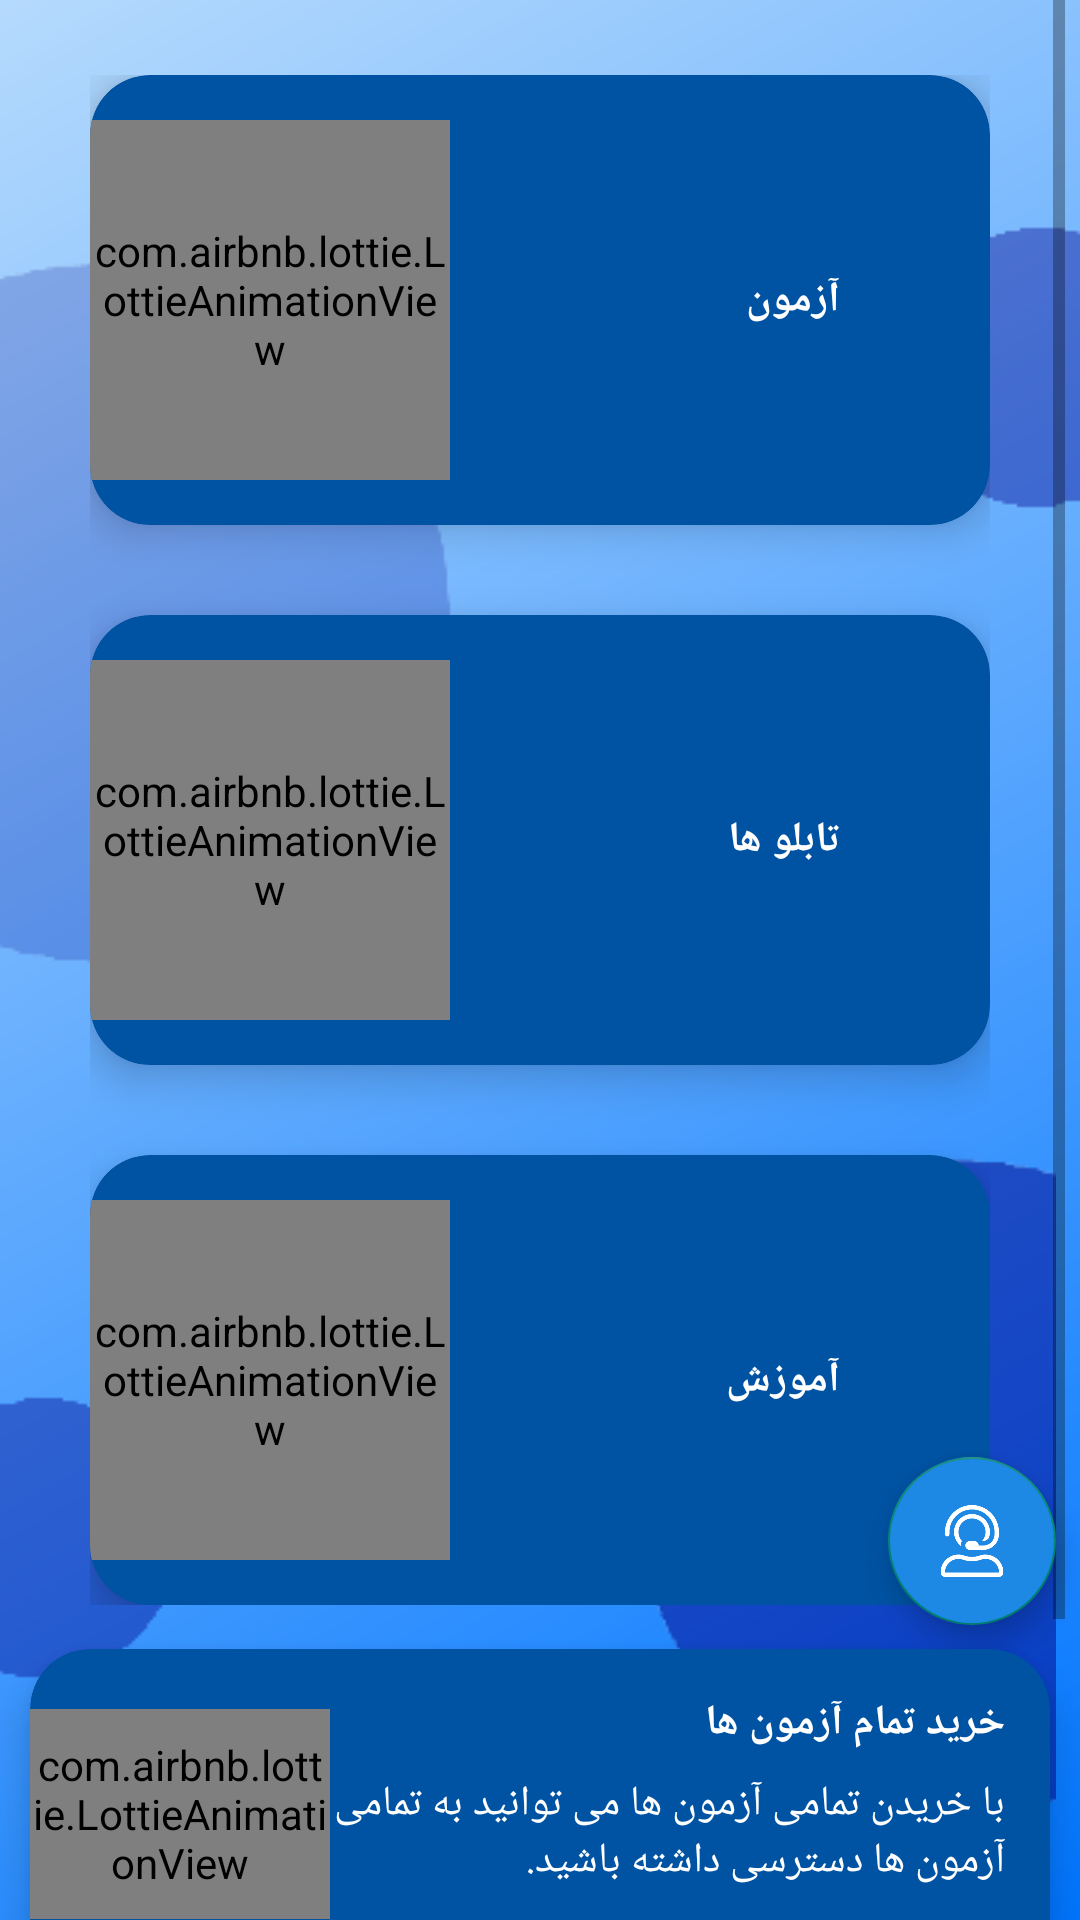

Layout XML and referenced resources for this Android screen:
<!-- AndroidManifest.xml: application theme Theme.AyinName -->
<!-- res/layout/activity_main.xml -->
<?xml version="1.0" encoding="utf-8"?>
<RelativeLayout xmlns:android="http://schemas.android.com/apk/res/android"
    xmlns:app="http://schemas.android.com/apk/res-auto"
    xmlns:tools="http://schemas.android.com/tools"
    android:layout_width="match_parent"
    android:layout_height="match_parent"
    android:background="@drawable/bgmain"
    tools:context=".Activities.MainActivity">

    <ImageView
        android:id="@+id/img1"
        android:layout_width="wrap_content"
        android:layout_height="wrap_content"
        android:layout_marginTop="50dp"
        android:alpha="0.2"
        android:src="@drawable/circ1" />

    <ImageView
        android:id="@+id/img2"
        android:layout_width="wrap_content"
        android:layout_height="wrap_content"
        android:layout_alignParentRight="true"
        android:layout_marginTop="60dp"
        android:alpha="0.4"
        android:rotation="180"
        android:src="@drawable/circ2" />

    <ImageView
        android:id="@+id/img3"
        android:layout_width="wrap_content"
        android:layout_height="wrap_content"
        android:layout_marginTop="450dp"
        android:alpha="0.4"
        android:src="@drawable/circ2" />

    <ImageView
        android:id="@+id/img4"
        android:layout_width="wrap_content"
        android:layout_height="wrap_content"
        android:layout_alignParentRight="true"
        android:layout_marginTop="350dp"
        android:alpha="0.5"
        android:rotation="180"
        android:src="@drawable/circ1" />
    <ScrollView
        android:layout_width="wrap_content"
        android:layout_height="match_parent"
        android:layout_centerHorizontal="true"
        android:layout_above="@id/cardView_buy"
        >
        <RelativeLayout
            android:layout_width="wrap_content"
            android:layout_height="wrap_content"
            android:padding="25dp">

            <androidx.cardview.widget.CardView
                android:id="@+id/cardView_exam"
                android:layout_width="300dp"
                android:layout_height="150dp"
                android:layout_centerHorizontal="true"
                app:cardBackgroundColor="@color/buttonColor"
                app:cardCornerRadius="20dp"
                app:cardElevation="8dp">

                <RelativeLayout
                    android:layout_width="match_parent"
                    android:layout_height="match_parent">

                    <TextView
                        android:layout_width="wrap_content"
                        android:layout_height="wrap_content"
                        android:layout_alignParentRight="true"
                        android:layout_centerVertical="true"
                        android:layout_margin="50dp"
                        android:text="آزمون"
                        android:textColor="@color/white"
                        android:textStyle="bold" />

                    <com.airbnb.lottie.LottieAnimationView
                        android:layout_width="120dp"
                        android:layout_height="120dp"
                        android:layout_alignParentLeft="true"
                        android:layout_centerVertical="true"
                        app:lottie_autoPlay="true"
                        app:lottie_fileName="exam.json"
                        app:lottie_loop="true"
                        app:lottie_speed="1" />

                </RelativeLayout>

            </androidx.cardview.widget.CardView>

            <androidx.cardview.widget.CardView
                android:id="@+id/cardView_roadSign"
                android:layout_width="300dp"
                android:layout_height="150dp"
                android:layout_below="@id/cardView_exam"
                android:layout_centerHorizontal="true"
                android:layout_marginTop="30dp"
                app:cardBackgroundColor="@color/buttonColor"
                app:cardCornerRadius="20dp"
                app:cardElevation="8dp">

                <RelativeLayout
                    android:layout_width="match_parent"
                    android:layout_height="match_parent">

                    <TextView
                        android:layout_width="wrap_content"
                        android:layout_height="wrap_content"
                        android:layout_alignParentRight="true"
                        android:layout_centerVertical="true"
                        android:layout_margin="50dp"
                        android:text="تابلو ها"
                        android:textColor="@color/white"
                        android:textStyle="bold" />

                    <com.airbnb.lottie.LottieAnimationView
                        android:layout_width="120dp"
                        android:layout_height="120dp"
                        android:layout_centerVertical="true"
                        app:lottie_autoPlay="true"
                        app:lottie_fileName="roadSign.json"
                        app:lottie_loop="true"
                        app:lottie_speed="1" />

                </RelativeLayout>

            </androidx.cardview.widget.CardView>

            <androidx.cardview.widget.CardView
                android:id="@+id/cardView_train"
                android:layout_width="300dp"
                android:layout_height="150dp"
                android:layout_below="@id/cardView_roadSign"
                android:layout_centerHorizontal="true"
                android:layout_marginTop="30dp"
                app:cardBackgroundColor="@color/buttonColor"
                app:cardCornerRadius="20dp"
                app:cardElevation="8dp">

                <RelativeLayout
                    android:layout_width="match_parent"
                    android:layout_height="match_parent">

                    <TextView
                        android:layout_width="wrap_content"
                        android:layout_height="wrap_content"
                        android:layout_alignParentRight="true"
                        android:layout_centerVertical="true"
                        android:layout_margin="50dp"
                        android:text="آموزش"
                        android:textColor="@color/white"
                        android:textStyle="bold" />

                    <com.airbnb.lottie.LottieAnimationView
                        android:layout_width="120dp"
                        android:layout_height="120dp"
                        android:layout_centerVertical="true"
                        app:lottie_autoPlay="true"
                        app:lottie_fileName="books.json"
                        app:lottie_loop="true"
                        app:lottie_speed="1" />

                </RelativeLayout>

            </androidx.cardview.widget.CardView>


        </RelativeLayout>
    </ScrollView>

    <com.google.android.material.floatingactionbutton.FloatingActionButton
        android:id="@+id/floating_support"
        android:layout_width="wrap_content"
        android:layout_height="wrap_content"
        android:src="@drawable/support"
        android:tint="@color/colorWhite"
        android:backgroundTint="@color/colorPrimary"
        android:layout_above="@id/cardView_buy"
        android:layout_alignParentRight="true"
        android:layout_margin="8dp"
        />

    <androidx.cardview.widget.CardView
        android:id="@+id/cardView_buy"
        android:layout_width="match_parent"
        android:layout_height="110dp"
        android:layout_alignParentBottom="true"
        android:layout_centerHorizontal="true"
        android:layout_marginRight="20dp"
        android:layout_marginBottom="-20dp"
        app:cardBackgroundColor="@color/buttonColor"
        app:cardCornerRadius="20dp"
        app:cardElevation="8dp">

        <RelativeLayout
            android:layout_width="match_parent"
            android:layout_height="match_parent">

            <TextView
                android:id="@+id/textView_title"
                android:layout_width="wrap_content"
                android:layout_height="wrap_content"
                android:layout_alignParentRight="true"
                android:layout_marginTop="15dp"
                android:layout_marginRight="15dp"
                android:text="خرید تمام آزمون ها"
                android:textColor="@color/white"
                android:textStyle="bold" />

            <TextView
                android:layout_width="wrap_content"
                android:layout_height="wrap_content"
                android:layout_below="@id/textView_title"
                android:layout_alignParentRight="true"
                android:layout_marginLeft="100dp"
                android:layout_marginTop="8dp"
                android:layout_marginRight="15dp"
                android:text="با خریدن تمامی آزمون ها می توانید به تمامی آزمون ها دسترسی داشته باشید."
                android:textColor="@color/white" />

            <com.airbnb.lottie.LottieAnimationView
                android:layout_width="100dp"
                android:layout_height="70dp"
                android:layout_alignParentLeft="true"
                android:layout_centerVertical="true"
                app:lottie_autoPlay="true"
                app:lottie_fileName="buy.json"
                app:lottie_loop="true"
                app:lottie_speed="1" />

        </RelativeLayout>

    </androidx.cardview.widget.CardView>

</RelativeLayout>
<!-- resources referenced by this layout -->
<resources>
  <color name="buttonColor">#0052A2</color>
  <color name="colorPrimary">#1e88e5</color>
  <color name="colorWhite">#FFFFFF</color>
  <color name="white">#FFFFFFFF</color>
  <!-- drawable bgmain (drawable) -->
  <?xml version="1.0" encoding="utf-8"?>
  <shape
      xmlns:android="http://schemas.android.com/apk/res/android">
      android:shape="rectangle" >
      <gradient
          android:type="linear"
          android:angle="135"
          android:startColor="#0075FF"
          android:endColor="#B5DAFD"
          />
  </shape>
  <!-- drawable circ1: png bitmap (drawable, 6555 bytes) -->
  <!-- drawable circ2: png bitmap (drawable, 1082 bytes) -->
  <!-- drawable support: png bitmap (drawable, 107703 bytes) -->
  <style name="Theme.AyinName" parent="Theme.AppCompat.DayNight.NoActionBar">
          <item name="colorPrimary">@color/colorPrimary</item>
          <item name="colorPrimaryVariant">@color/colorPrimaryDark</item>
          <item name="colorOnPrimary">@color/colorAccent</item>
      </style>
  <color name="colorPrimaryDark">#6075E7</color>
  <color name="colorAccent">#82B1FF</color>
</resources>
